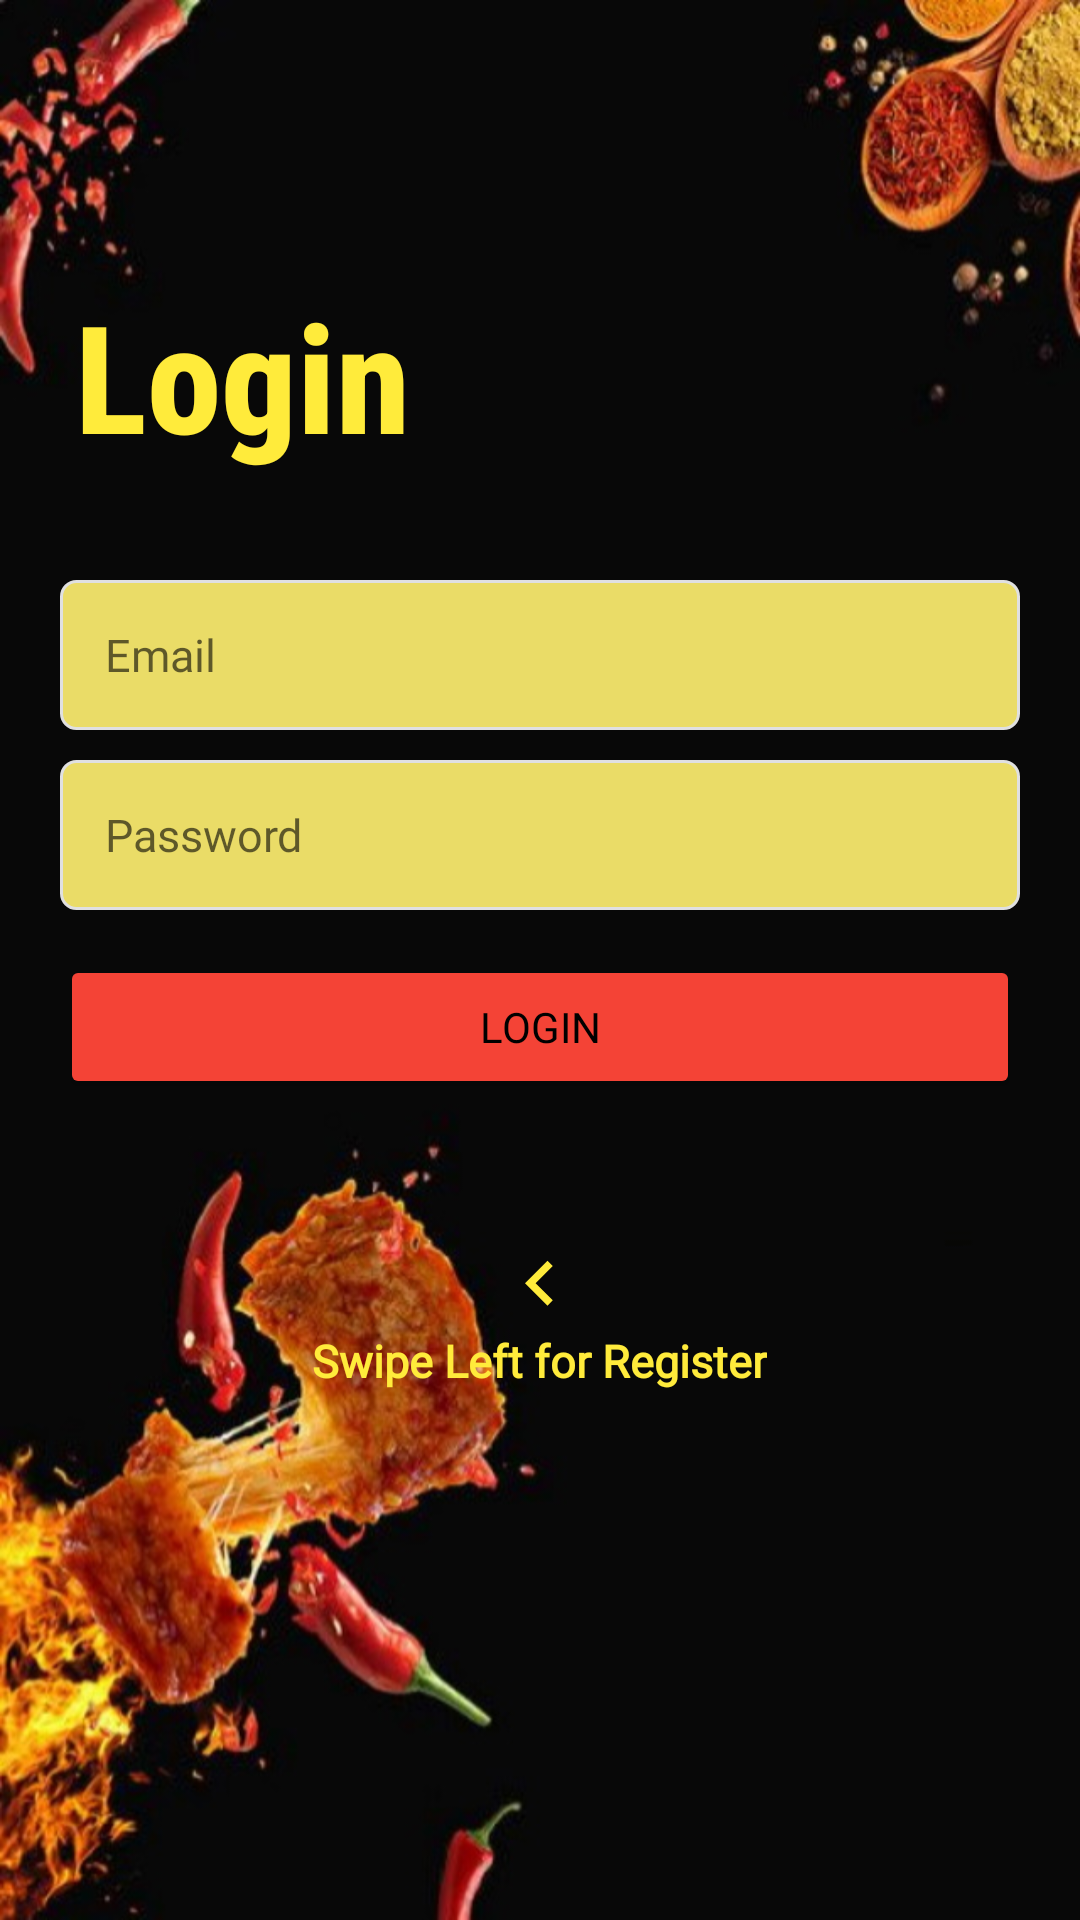

Write the Android layout XML for this screen, with the resource values it uses.
<!-- AndroidManifest.xml: application theme Theme.AndroidERestaurant -->
<!-- res/layout/activity_login.xml -->
<?xml version="1.0" encoding="utf-8"?>
<androidx.constraintlayout.widget.ConstraintLayout xmlns:android="http://schemas.android.com/apk/res/android"
    xmlns:app="http://schemas.android.com/apk/res-auto"
    xmlns:tools="http://schemas.android.com/tools"
    android:layout_width="match_parent"
    android:layout_height="match_parent"
    android:background="@drawable/backgroundlogin"
    tools:context=".LoginFragment">

    <LinearLayout
        android:layout_width="0dp"
        android:layout_height="wrap_content"
        android:layout_weight="1"
        android:orientation="vertical"
        app:layout_constraintBottom_toBottomOf="parent"
        app:layout_constraintEnd_toEndOf="parent"
        app:layout_constraintHorizontal_bias="0.0"
        app:layout_constraintStart_toStartOf="parent"
        app:layout_constraintTop_toTopOf="parent"
        app:layout_constraintVertical_bias="0.169">

        <TextView
            android:id="@+id/tv_title"
            android:layout_width="wrap_content"
            android:layout_height="wrap_content"
            android:layout_marginStart="25dp"
            android:layout_marginTop="60dp"
            android:layout_marginBottom="5dp"
            android:fontFamily="sans-serif-condensed-medium"
            android:text="Login"
            android:textColor="#FFEB3B"
            android:textSize="50sp"
            android:textStyle="bold" />

        <EditText
            android:id="@+id/logEmail"
            android:layout_width="match_parent"
            android:layout_height="50dp"
            android:layout_above="@id/email"
            android:layout_marginLeft="20dp"
            android:layout_marginTop="30dp"
            android:layout_marginRight="20dp"
            android:background="@drawable/et_custom"
            android:fontFamily="@font/architects_daughter"
            android:hint="@string/e_mail"
            android:inputType="textEmailAddress"
            android:padding="15dp"
            android:textColor="#000000"
            android:textSize="15sp" />

        <EditText
            android:id="@+id/logPassword"
            android:layout_width="match_parent"
            android:layout_height="50dp"
            android:layout_centerInParent="true"
            android:layout_marginLeft="20dp"
            android:layout_marginTop="10dp"
            android:layout_marginRight="20dp"
            android:background="@drawable/et_custom"
            android:fontFamily="@font/architects_daughter"
            android:hint="@string/password"
            android:inputType="textPassword"
            android:padding="15dp"
            android:textColor="#000000"
            android:textSize="15sp" />

        <Button
            android:id="@+id/btn_login"
            android:layout_width="match_parent"
            android:layout_height="wrap_content"
            android:layout_below="@id/email"
            android:layout_marginLeft="20dp"
            android:layout_marginTop="15dp"
            android:layout_marginRight="20dp"
            android:backgroundTint="#F44336"
            android:fontFamily="@font/architects_daughter"
            android:text="@string/login"
            android:textColor="@color/black" />

        <ImageView
            android:id="@+id/arrow"
            android:layout_width="30dp"
            android:layout_height="30dp"
            android:layout_above="@id/swipeRight"
            android:layout_centerHorizontal="true"
            android:layout_gravity="center"
            android:layout_marginTop="47dp"
            android:src="@drawable/ic_arrow_left" />

        <TextView
            android:id="@+id/swipeRight"
            android:layout_width="wrap_content"
            android:layout_height="wrap_content"
            android:layout_alignParentBottom="true"
            android:layout_centerHorizontal="true"
            android:layout_gravity="center"
            android:layout_marginBottom="20dp"
            android:fontFamily="@font/architects_daughter"
            android:text="@string/swipe_left_for_register"
            android:textColor="#FFEB3B"
            android:textSize="15sp"
            android:textStyle="bold" />

    </LinearLayout>
</androidx.constraintlayout.widget.ConstraintLayout>
<!-- resources referenced by this layout -->
<resources>
  <color name="black">#FF000000</color>
  <!-- drawable backgroundlogin: jpg bitmap (drawable, 84982 bytes) -->
  <!-- drawable et_custom (drawable) -->
  <?xml version="1.0" encoding="utf-8"?>
  <shape xmlns:android="http://schemas.android.com/apk/res/android"
      android:padding="10dp"
      android:shape="rectangle" >
  
      <solid android:color="#FFEADC67" />
  
      <stroke
          android:width="1dp"
          android:color="#e0e0e0" />
  
      <corners
          android:bottomLeftRadius="5dp"
          android:bottomRightRadius="5dp"
          android:topLeftRadius="5dp"
          android:topRightRadius="5dp" />
  
  </shape>
  <!-- drawable ic_arrow_left (drawable) -->
  <?xml version="1.0" encoding="utf-8"?>
      <vector android:height="24dp"
          android:viewportHeight="24.0"
          android:viewportWidth="24.0"
          android:width="24dp"
          xmlns:android="http://schemas.android.com/apk/res/android">
          <path android:fillColor="#FFFFEB3B" android:pathData="M15.41,16.09l-4.58,-4.59 4.58,-4.59L14,5.5l-6,6 6,6z"/></vector>
  <string name="e_mail">Email</string>
  <string name="login">Login</string>
  <string name="password">Password</string>
  <string name="swipe_left_for_register">Swipe Left for Register</string>
  <style name="Theme.AndroidERestaurant" parent="Theme.Design.Light">
          
          <item name="colorPrimary">@color/red</item>
          <item name="colorPrimaryVariant">@color/purple_700</item>
          <item name="colorOnPrimary">@color/white</item>
          
          <item name="colorSecondary">@color/teal_200</item>
          <item name="colorSecondaryVariant">@color/teal_700</item>
          <item name="colorOnSecondary">@color/black</item>
          
          <item name="android:statusBarColor" tools:targetApi="l">?attr/colorPrimaryVariant</item>
          
      </style>
  <color name="red">#F44336</color>
  <color name="purple_700">#FF3700B3</color>
  <color name="white">#FFFFFFFF</color>
  <color name="teal_200">#FF03DAC5</color>
  <color name="teal_700">#FF018786</color>
</resources>
